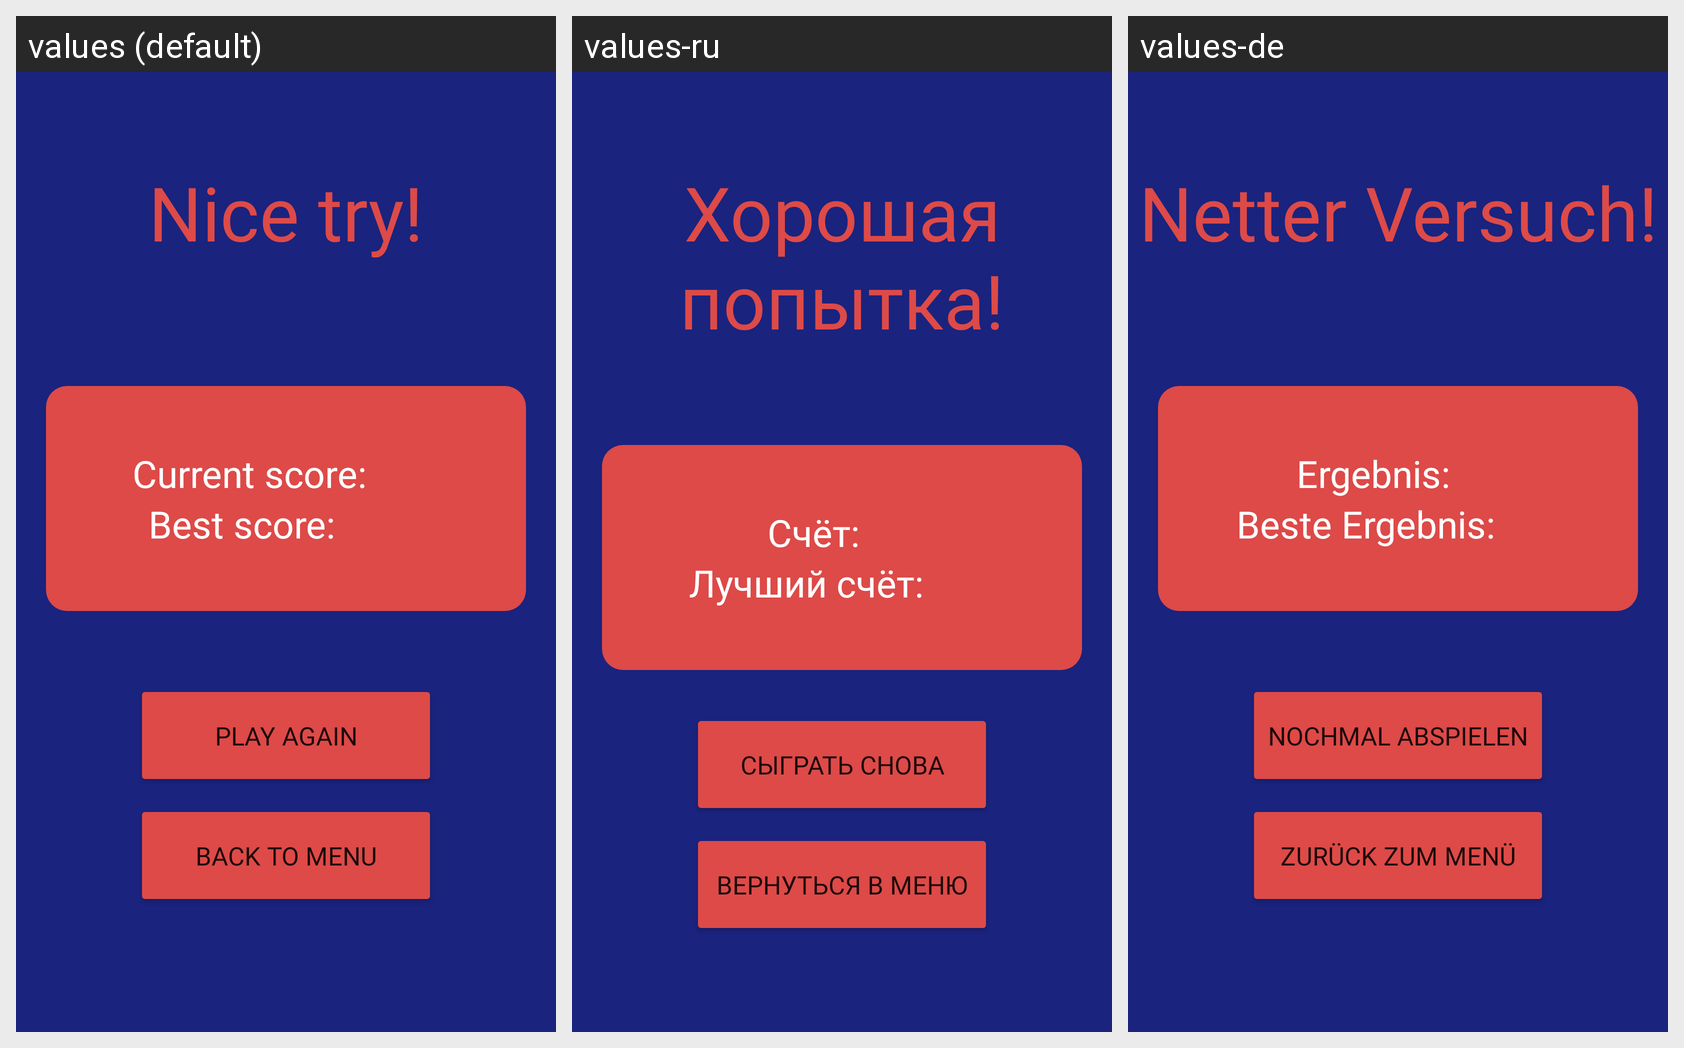

Strings drawn on this Android screen and how each of the app's shown locales translates them:
Android screen res/layout/fragment_result.xml rendered under 3 locales, left to right: values (default), values-ru, values-de. Device: Nexus 5 (rendered at 1080×1920; each locale shown at half size, 540×960, under a caption strip naming it); theme Theme.CitiesApp.
Strings drawn on this screen, with the default value and each locale's value (text and hints the layout hard-codes, and strings that could not be matched under every locale, appear in the picture but are not listed):

nice_try
  values: Nice try!
  values-ru: Хорошая попытка!
  values-de: Netter Versuch!

current_score
  values: Current score:
  values-ru: Счёт:
  values-de: Ergebnis:

best_score
  values: Best score:
  values-ru: Лучший счёт:
  values-de: Beste Ergebnis:

play_again
  values: Play again
  values-ru: Сыграть снова
  values-de: Nochmal abspielen

back_to_menu
  values: Back to menu
  values-ru: Вернуться в меню
  values-de: Zurück zum Menü
